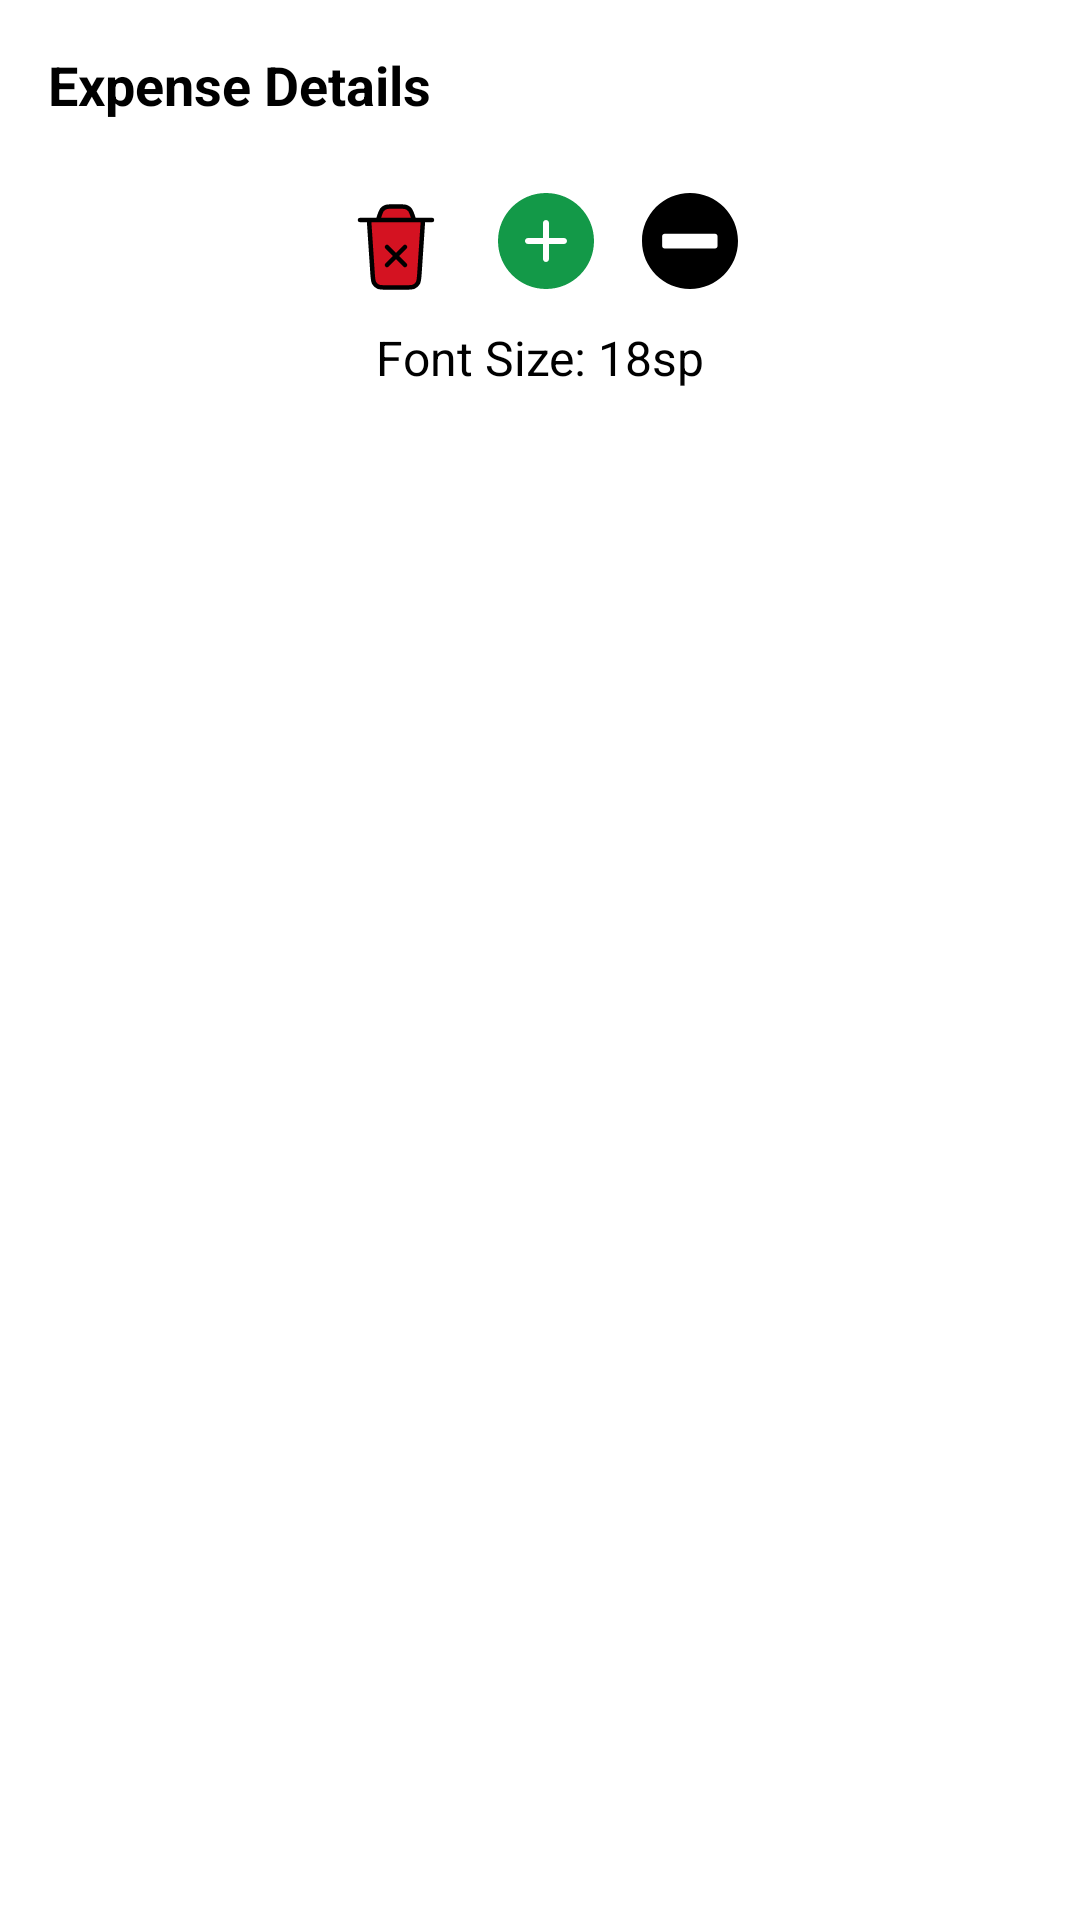

Layout XML and referenced resources for this Android screen:
<!-- AndroidManifest.xml: application theme Theme.PersonalExpensesTracker -->
<!-- res/layout/fragment_details.xml -->
<?xml version="1.0" encoding="utf-8"?>
<LinearLayout xmlns:android="http://schemas.android.com/apk/res/android"
    xmlns:app="http://schemas.android.com/apk/res-auto"
    android:layout_width="match_parent"
    android:layout_height="match_parent"
    android:orientation="vertical"
    android:padding="16dp"
    android:background="@color/white"
  >

    <TextView
        android:id="@+id/expenseDetails"
        android:layout_width="match_parent"
        android:layout_height="wrap_content"
        android:text="Expense Details"
        android:textSize="18sp"
        android:textColor="@color/colorOnBackground"
        android:layout_marginBottom="8dp"
        android:textStyle="bold"/>

    <LinearLayout
        android:layout_width="match_parent"
        android:layout_height="wrap_content"
        android:orientation="horizontal"
        android:gravity="center_horizontal"
        android:paddingTop="16dp">

        <ImageButton
            android:id="@+id/deleteButton"
            android:layout_width="wrap_content"
            android:layout_height="wrap_content"
            android:background="@drawable/trash"
      />

        <ImageButton
            android:id="@+id/plusButton"
            android:layout_width="wrap_content"
            android:layout_height="wrap_content"
            android:background="@drawable/plus"
            android:layout_marginStart="16dp"
            android:layout_marginEnd="16dp" />

        <ImageButton
            android:id="@+id/minusButton"
            android:layout_width="wrap_content"
            android:layout_height="wrap_content"
            android:background="@drawable/minus"
         />
    </LinearLayout>

    <TextView
        android:id="@+id/fontSize"
        android:layout_width="match_parent"
        android:layout_height="wrap_content"
        android:gravity="center_horizontal"
        android:paddingTop="8dp"
        android:text="Font Size: 18sp"
        android:textSize="16sp"
        android:textColor="@color/colorOnBackground" />
</LinearLayout>
<!-- resources referenced by this layout -->
<resources>
  <color name="colorOnBackground">#000000</color>
  <color name="white">#FFFFFFFF</color>
  <!-- drawable minus (drawable) -->
  <vector xmlns:android="http://schemas.android.com/apk/res/android" android:height="32dp" android:viewportHeight="310.29" android:viewportWidth="310.29" android:width="32dp">
        
      <path android:fillColor="#000000" android:pathData="M155.14,0C69.6,0 0,69.6 0,155.14c0,85.54 69.6,155.14 155.14,155.14s155.14,-69.6 155.14,-155.14C310.29,69.6 240.69,0 155.14,0zM244.14,171.5c0,4.41 -3.59,8 -8,8h-163c-4.41,0 -8,-3.59 -8,-8v-32c0,-4.41 3.59,-8 8,-8h163c4.41,0 8,3.59 8,8V171.5z"/>
      
  </vector>
  <!-- drawable plus (drawable) -->
  <vector xmlns:android="http://schemas.android.com/apk/res/android" android:height="32dp" android:viewportHeight="32" android:viewportWidth="32" android:width="32dp">
        
      <path android:fillColor="#139948" android:fillType="evenOdd" android:pathData="M22,17L17,17L17,22C17,22.55 16.553,23 16,23C15.447,23 15,22.55 15,22L15,17L10,17C9.447,17 9,16.55 9,16C9,15.45 9.447,15 10,15L15,15L15,10C15,9.45 15.447,9 16,9C16.553,9 17,9.45 17,10L17,15L22,15C22.553,15 23,15.45 23,16C23,16.55 22.553,17 22,17L22,17ZM16,0C7.163,0 0,7.16 0,16C0,24.84 7.163,32 16,32C24.837,32 32,24.84 32,16C32,7.16 24.837,0 16,0L16,0Z" android:strokeColor="#00000000" android:strokeWidth="1"/>
      
  </vector>
  <!-- drawable trash (drawable) -->
  <vector xmlns:android="http://schemas.android.com/apk/res/android" android:height="36dp" android:viewportHeight="24" android:viewportWidth="24" android:width="36dp">
        
      <path android:fillColor="#d41221" android:pathData="M10,12L14,16M14,12L10,16M18,6L17.199,18.013C17.129,19.065 17.094,19.591 16.867,19.99C16.667,20.341 16.365,20.624 16.001,20.8C15.588,21 15.061,21 14.006,21H9.994C8.939,21 8.412,21 7.999,20.8C7.635,20.624 7.333,20.341 7.133,19.99C6.906,19.591 6.871,19.065 6.801,18.013L6,6M4,6H20M16,6L15.729,5.188C15.467,4.401 15.336,4.008 15.093,3.717C14.878,3.46 14.602,3.261 14.29,3.139C13.938,3 13.523,3 12.694,3H11.306C10.477,3 10.062,3 9.71,3.139C9.398,3.261 9.122,3.46 8.907,3.717C8.664,4.008 8.533,4.401 8.271,5.188L8,6" android:strokeColor="#000000" android:strokeLineCap="round" android:strokeLineJoin="round" android:strokeWidth="1"/>
      
  </vector>
  <style name="Theme.PersonalExpensesTracker" parent="Base.Theme.PersonalExpensesTracker" />
  <style name="Base.Theme.PersonalExpensesTracker" parent="Theme.Material3.DayNight.NoActionBar">
          
          
      </style>
</resources>
